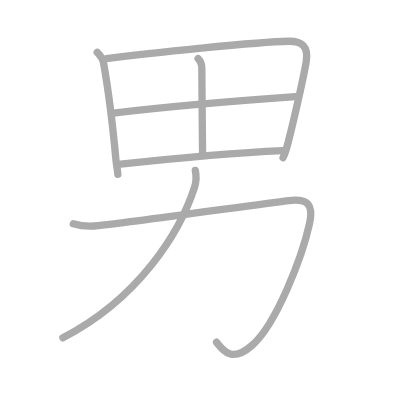
t = 0.00 s
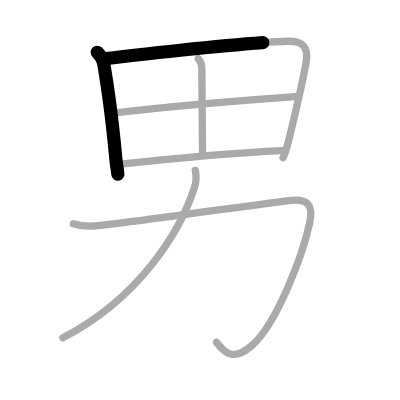
t = 1.50 s
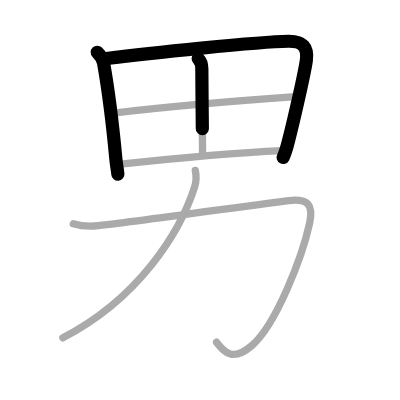
t = 2.75 s
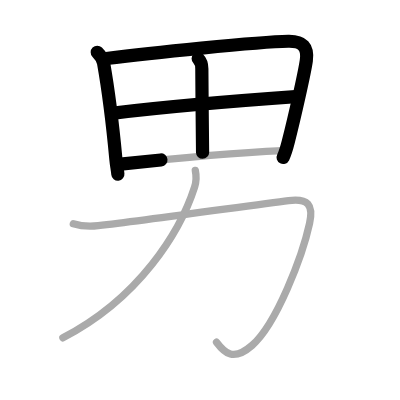
t = 4.25 s
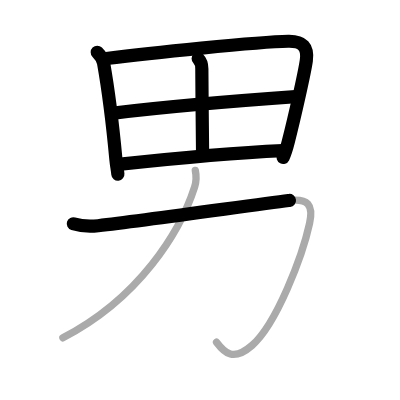
t = 5.50 s
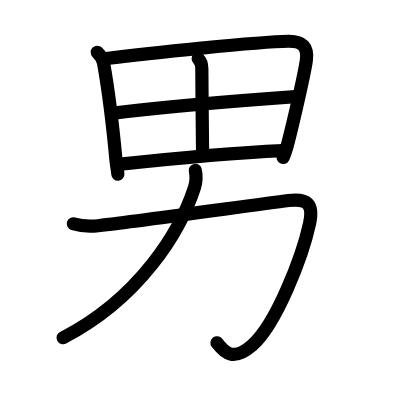
t = 7.00 s

The animated SVG that drew these frames (rendered in a browser with its animation timeline set to each time). Animation: 7 SMIL elements (animate=7); one cycle of 7.00 s.

<?xml version="1.0" standalone="no"?>
<!DOCTYPE svg PUBLIC "-//W3C//DTD SVG 1.1//EN"   "http://www.w3.org/Graphics/SVG/1.1/DTD/svg11.dtd">
<svg width="400px" height="400px"  version="1.1" xmlns="http://www.w3.org/2000/svg">
  <defs>
    <marker id="Triangle" viewBox="0 0 10 10" refX="0" refY="5" markerUnits="strokeWidth" markerWidth="3" style="stroke-opacity:0%;fill:#aaaaaa;" markerHeight="2" orient="auto">
      <path d="M 0 0 L 10 5 L 0 10 z" />
    </marker>
    
    <marker id="Arrow" viewBox="0 0 10 10" refX="5" refY="5" markerUnits="strokeWidth" markerWidth="1.8" style="stroke-opacity:0%;fill:#770000;" markerHeight="2" orient="auto">
      <path d="M 0 4 L 6 4 L 4 1 L 10 5 L 4 9 L 6 6 L 0 6 z" />
        <circle cx="5" cy="5" r="5" />
      </marker>
    
    <marker id="TriangleRed" viewBox="0 0 10 10" refX="0" refY="5" markerUnits="strokeWidth" markerWidth="3" style="stroke-opacity:0%;fill:#CC0000;" markerHeight="2" orient="auto">
      <path d="M 0 0 L 10 5 L 0 10 z" />
    </marker>
    
    <marker id="ArrowRed" viewBox="0 0 10 10" refX="5" refY="5" markerUnits="strokeWidth" markerWidth="1.8" style="stroke-opacity:0%;fill:#CC0000;" markerHeight="2" orient="auto">
      <path d="M 0 4 L 6 4 L 4 1 L 10 5 L 4 9 L 6 6 L 0 6 z" />
        <circle cx="5" cy="5" r="5" />
      </marker>
    
  </defs>
  
  <path style="fill:#ffffff; fill-opacity:100%; fill-rule:evenodd; stroke-width:0;" d="M 0 0 L 400px 0 L 400px 400px L 0 400px L 0 0" />

  <g transform="scale(3.6697247706422 3.6697247706422)">
<path style="fill:none; fill-opacity:0%; fill-rule:evenodd; stroke:#aaaaaa; stroke-opacity:100%; stroke-width: 1.5pt; stroke-linejoin:round; stroke-linecap:round;" d="M26.5 14.25c0.88 0.88 1.56 1.99 1.73 2.98c0.84 4.77 2.47 16.75 3.34 26.04c0.18 1.95 0.37 2.37 0.55 4.23"></path>
<path style="fill:none; fill-opacity:0%; fill-rule:evenodd; stroke:#aaaaaa; stroke-opacity:100%; stroke-width: 1.5pt; stroke-linejoin:round; stroke-linecap:round;" d="M29 15.95c11.38-1.45 41.21-4.57 49.56-4.71c3.9-0.07 5.44 1.51 4.91 5.29c-0.45 3.21-3.15 15.19-4.94 22.23c-0.41 1.62-0.79 2.99-1.4 4.19"></path>
<path style="fill:none; fill-opacity:0%; fill-rule:evenodd; stroke:#aaaaaa; stroke-opacity:100%; stroke-width: 1.5pt; stroke-linejoin:round; stroke-linecap:round;" d="M54 15.97c0.77 0.77 1 1.91 1 2.79c0.02 6.32 0.2 22 0.2 22.75"></path>
<path style="fill:none; fill-opacity:0%; fill-rule:evenodd; stroke:#aaaaaa; stroke-opacity:100%; stroke-width: 1.5pt; stroke-linejoin:round; stroke-linecap:round;" d="M30.98 30.82C45 29.12 57.12 28 80.53 26.34"></path>
<path style="fill:none; fill-opacity:0%; fill-rule:evenodd; stroke:#aaaaaa; stroke-opacity:100%; stroke-width: 1.5pt; stroke-linejoin:round; stroke-linecap:round;" d="M32.87 44.74c11.38-1.24 28.38-2.99 44.14-3.7"></path>
<path style="fill:none; fill-opacity:0%; fill-rule:evenodd; stroke:#aaaaaa; stroke-opacity:100%; stroke-width: 1.5pt; stroke-linejoin:round; stroke-linecap:round;" d="M19.98 60.98c2.15 0.67 4.58 0.78 6.77 0.53c13.46-1.53 42.24-5.66 51.88-6.86c5.26-0.66 6.86 1.04 5.72 6.27c-1.92 8.83-9 27.39-15.66 33.19c-5.11 4.45-7.44 2.14-9.69-0.86"></path>
<path style="fill:none; fill-opacity:0%; fill-rule:evenodd; stroke:#aaaaaa; stroke-opacity:100%; stroke-width: 1.5pt; stroke-linejoin:round; stroke-linecap:round;" d="M53.22 46.43c0.28 1.32 0.29 3.04-0.2 4.57C49.12 63.12 38 81.25 17.14 92.06"></path>

<path style="fill:none; fill-opacity:0%; fill-rule:evenodd; stroke:#000000; stroke-opacity:100%; stroke-width: 2.7pt; stroke-linejoin:round; stroke-linecap:round;" d="M26.5 14.25c0.88 0.88 1.56 1.99 1.73 2.98c0.84 4.77 2.47 16.75 3.34 26.04c0.18 1.95 0.37 2.37 0.55 4.23" pathLength="100" stroke-dashoffset="100" stroke-dasharray="100 105"><animate id="dashAnim1" attributeName="stroke-dashoffset" from="100" to="0" dur="1s" calcMode="linear" fill="freeze"/></path>
<path style="fill:none; fill-opacity:0%; fill-rule:evenodd; stroke:#000000; stroke-opacity:100%; stroke-width: 2.7pt; stroke-linejoin:round; stroke-linecap:round;" d="M29 15.95c11.38-1.45 41.21-4.57 49.56-4.71c3.9-0.07 5.44 1.51 4.91 5.29c-0.45 3.21-3.15 15.19-4.94 22.23c-0.41 1.62-0.79 2.99-1.4 4.19" pathLength="100" stroke-dashoffset="100" stroke-dasharray="100 105"><animate id="dashAnim2" attributeName="stroke-dashoffset" from="100" to="0" dur="1s" calcMode="linear" begin="dashAnim1.end" fill="freeze"/></path>
<path style="fill:none; fill-opacity:0%; fill-rule:evenodd; stroke:#000000; stroke-opacity:100%; stroke-width: 2.7pt; stroke-linejoin:round; stroke-linecap:round;" d="M54 15.97c0.77 0.77 1 1.91 1 2.79c0.02 6.32 0.2 22 0.2 22.75" pathLength="100" stroke-dashoffset="100" stroke-dasharray="100 105"><animate id="dashAnim3" attributeName="stroke-dashoffset" from="100" to="0" dur="1s" calcMode="linear" begin="dashAnim2.end" fill="freeze"/></path>
<path style="fill:none; fill-opacity:0%; fill-rule:evenodd; stroke:#000000; stroke-opacity:100%; stroke-width: 2.7pt; stroke-linejoin:round; stroke-linecap:round;" d="M30.98 30.82C45 29.12 57.12 28 80.53 26.34" pathLength="100" stroke-dashoffset="100" stroke-dasharray="100 105"><animate id="dashAnim4" attributeName="stroke-dashoffset" from="100" to="0" dur="1s" calcMode="linear" begin="dashAnim3.end" fill="freeze"/></path>
<path style="fill:none; fill-opacity:0%; fill-rule:evenodd; stroke:#000000; stroke-opacity:100%; stroke-width: 2.7pt; stroke-linejoin:round; stroke-linecap:round;" d="M32.87 44.74c11.38-1.24 28.38-2.99 44.14-3.7" pathLength="100" stroke-dashoffset="100" stroke-dasharray="100 105"><animate id="dashAnim5" attributeName="stroke-dashoffset" from="100" to="0" dur="1s" calcMode="linear" begin="dashAnim4.end" fill="freeze"/></path>
<path style="fill:none; fill-opacity:0%; fill-rule:evenodd; stroke:#000000; stroke-opacity:100%; stroke-width: 2.7pt; stroke-linejoin:round; stroke-linecap:round;" d="M19.98 60.98c2.15 0.67 4.58 0.78 6.77 0.53c13.46-1.53 42.24-5.66 51.88-6.86c5.26-0.66 6.86 1.04 5.72 6.27c-1.92 8.83-9 27.39-15.66 33.19c-5.11 4.45-7.44 2.14-9.69-0.86" pathLength="100" stroke-dashoffset="100" stroke-dasharray="100 105"><animate id="dashAnim6" attributeName="stroke-dashoffset" from="100" to="0" dur="1s" calcMode="linear" begin="dashAnim5.end" fill="freeze"/></path>
<path style="fill:none; fill-opacity:0%; fill-rule:evenodd; stroke:#000000; stroke-opacity:100%; stroke-width: 2.7pt; stroke-linejoin:round; stroke-linecap:round;" d="M53.22 46.43c0.28 1.32 0.29 3.04-0.2 4.57C49.12 63.12 38 81.25 17.14 92.06" pathLength="100" stroke-dashoffset="100" stroke-dasharray="100 105"><animate id="dashAnim7" attributeName="stroke-dashoffset" from="100" to="0" dur="1s" calcMode="linear" begin="dashAnim6.end" fill="freeze"/></path>

</g>

</svg>  
          
